Run: headless pygame with SDL's dummy video driver; simulated clock (each Clock.tick advances the game by its frame time, no real sleeping); random seed 0; keys injected as events and as key.get_pressed() state; no mouse input.
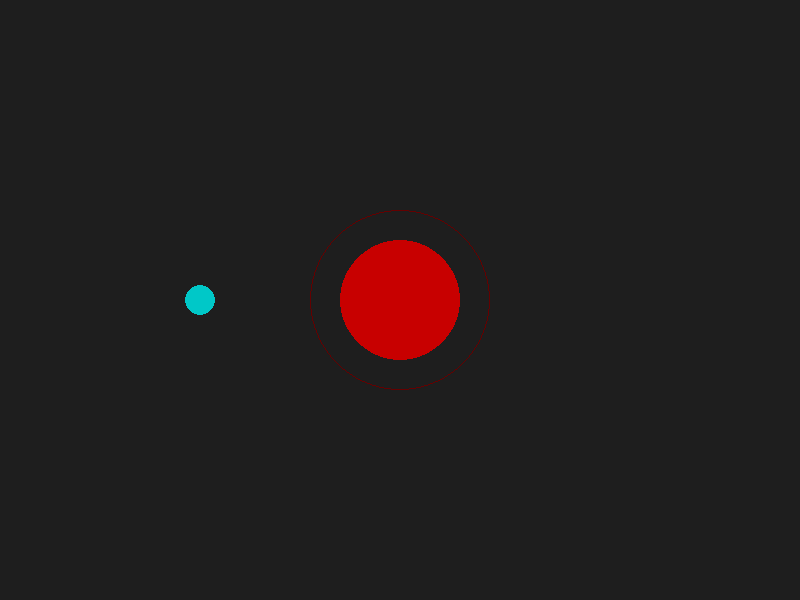
Frame 1 of 4 · flips 1–60 · no input
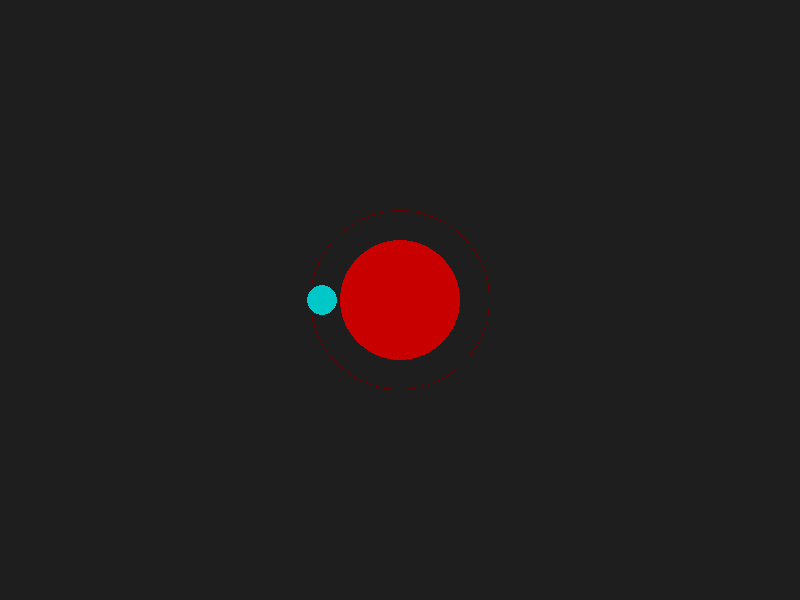
Frame 2 of 4 · flips 61–180 · tapped SPACE, RETURN · held RIGHT (→), D
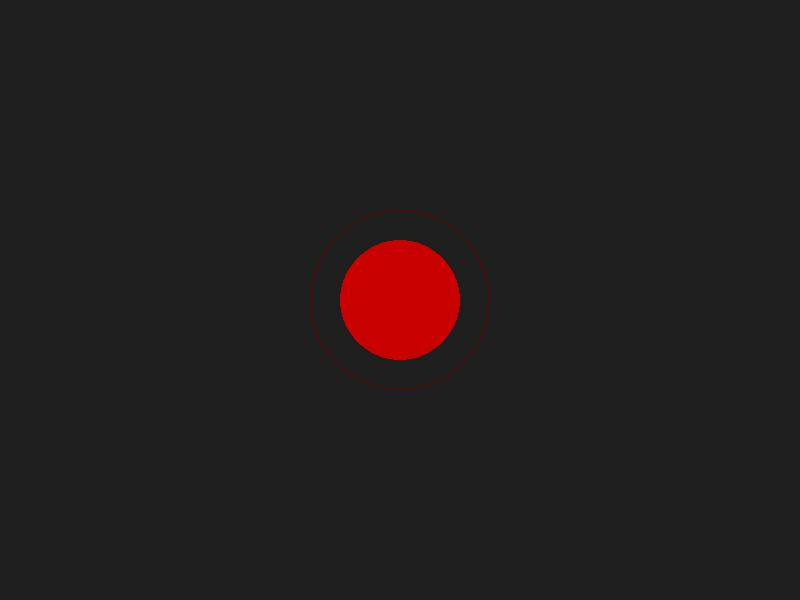
Frame 3 of 4 · flips 181–300 · held DOWN (↓), S
Frame 4 of 4 · flips 301–420 · held LEFT (←), A, UP (↑), W · screen unchanged from frame 3, image omitted

The pygame program that drew these frames:

import pygame, math

pygame.init()
tela = pygame.display.set_mode((800, 600))
clock = pygame.time.Clock()

# Jogador
player_pos = pygame.Vector2(200, 300)
player_vel = pygame.Vector2(0, 0)
speed = 5

# Obstáculo circular
obst_pos = pygame.Vector2(400, 300)
obst_radius = 60

def aplicar_colisao(player_pos, player_vel, obst_pos, obst_radius):
    dist = player_pos.distance_to(obst_pos)
    
    if dist < obst_radius * 1.5:  # dentro da zona de colisão expandida
        # Direção do empurrão (normalizada)
        direcao = (player_pos - obst_pos).normalize()
        
        # Profundidade relativa (0 fora, 1 no centro)
        intensidade = 1 - (dist / (obst_radius * 1.5))
        
        # Reduz velocidade proporcionalmente
        player_vel *= (1 - intensidade * 0.7)
        
        # Aplica empurrão para fora
        player_vel += direcao * intensidade * 2

    return player_vel

rodando = True
while rodando:
    for event in pygame.event.get():
        if event.type == pygame.QUIT:
            rodando = False

    # Movimento básico com teclado
    keys = pygame.key.get_pressed()
    if keys[pygame.K_w]: player_vel.y -= 0.3
    if keys[pygame.K_s]: player_vel.y += 0.3
    if keys[pygame.K_a]: player_vel.x -= 0.3
    if keys[pygame.K_d]: player_vel.x += 0.3

    # Aplica colisão
    player_vel = aplicar_colisao(player_pos, player_vel, obst_pos, obst_radius)

    # Atualiza posição
    player_pos += player_vel
    player_vel *= 0.9  # atrito natural

    # Desenho
    tela.fill((30, 30, 30))
    pygame.draw.circle(tela, (100, 0, 0), obst_pos, int(obst_radius * 1.5), 1)
    pygame.draw.circle(tela, (200, 0, 0), obst_pos, obst_radius)
    pygame.draw.circle(tela, (0, 200, 200), player_pos, 15)

    pygame.display.flip()
    clock.tick(60)

pygame.quit()
